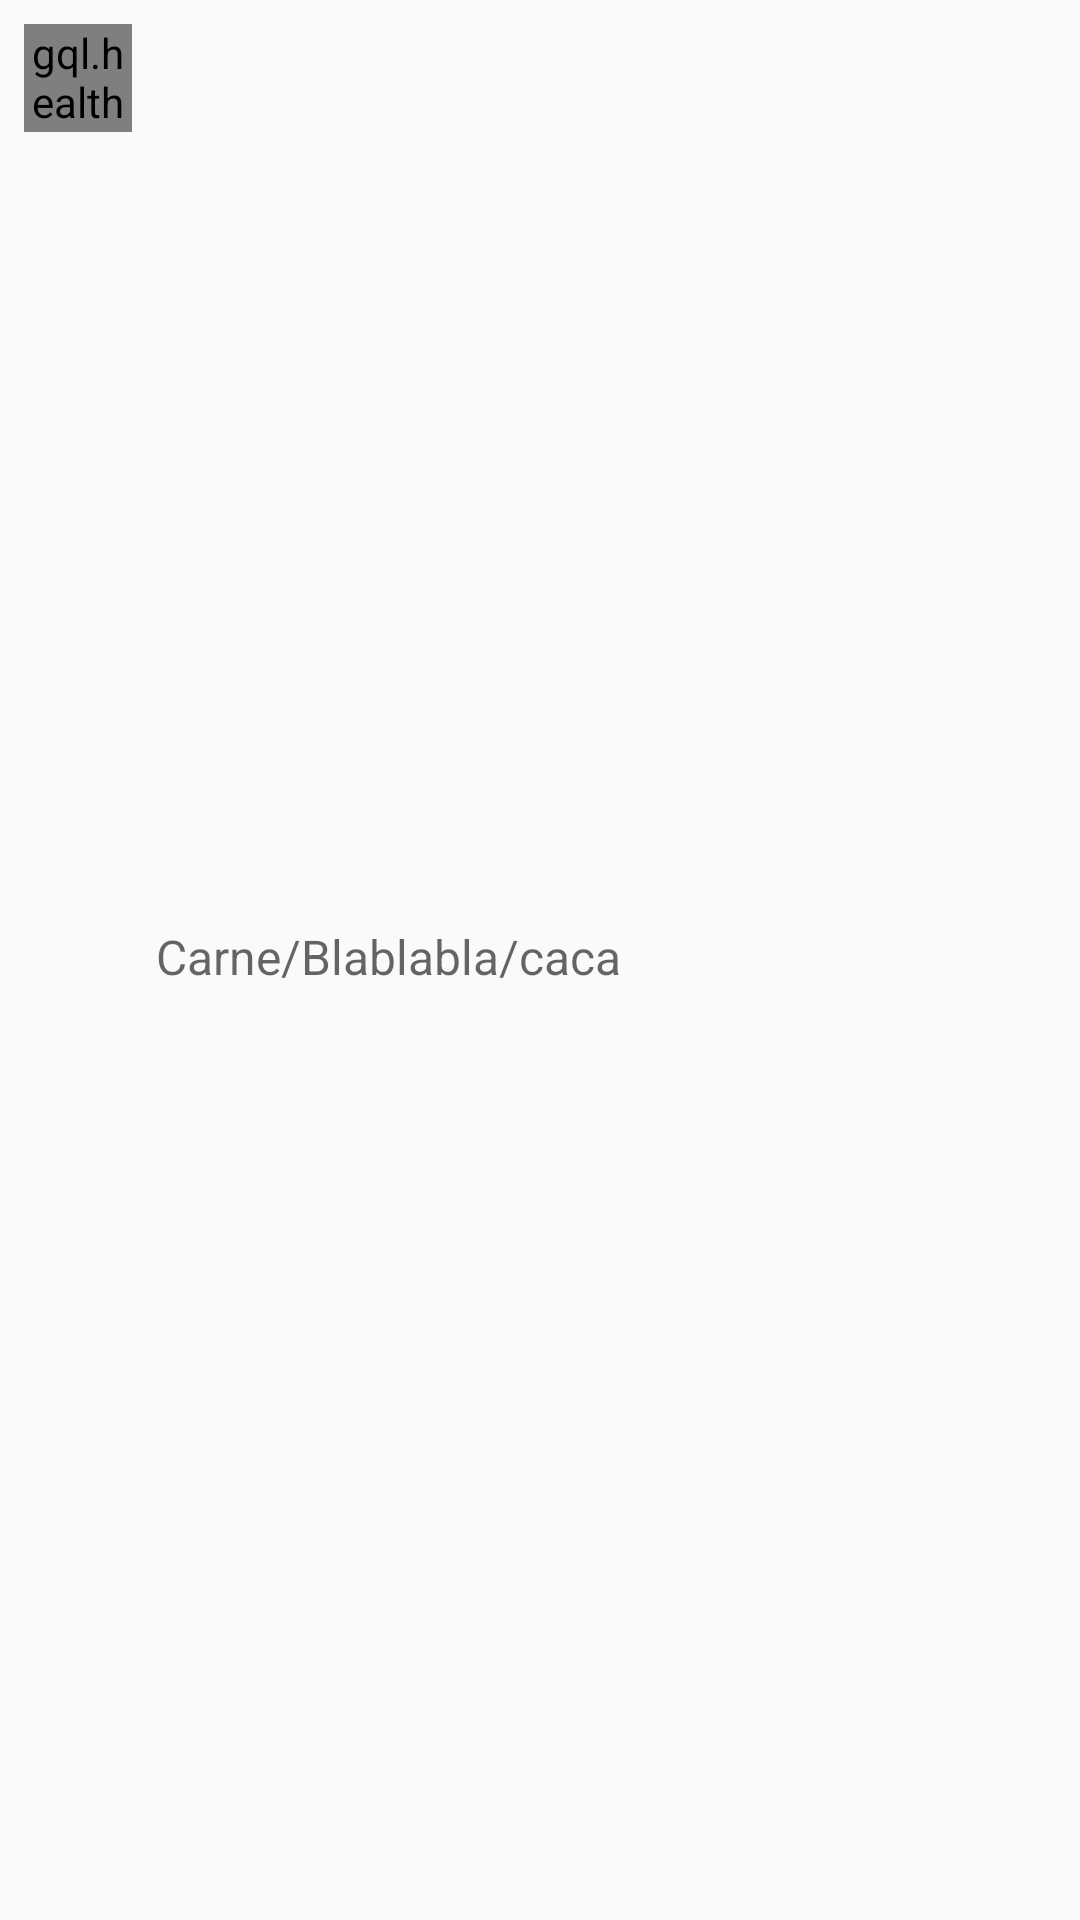

Layout XML and referenced resources for this Android screen:
<!-- AndroidManifest.xml: application theme HelthyxTheme -->
<!-- res/layout/i18n_spinner_item_w_image.xml -->
<?xml version="1.0" encoding="utf-8"?>
<LinearLayout
    xmlns:android="http://schemas.android.com/apk/res/android"
    xmlns:tools="http://schemas.android.com/tools"
    android:background="@drawable/bg_list_row"
    android:layout_width="match_parent"
    android:layout_height="52dp"
    android:orientation="horizontal">

    <LinearLayout
        android:layout_width="52sp"
        android:layout_height="52sp"
        android:gravity="center">
        <LinearLayout
            android:layout_width="36dp"
            android:layout_height="36dp">
            <gql.health.mob.ui.MLRoundedImageView
                android:id="@+id/i18n_image"
                android:src="@mipmap/ic_meal_type_healthy_drinks"
                android:scaleType="fitXY"
                android:layout_width="match_parent"
                android:layout_height="match_parent" />
        </LinearLayout>
    </LinearLayout>

    <LinearLayout
        android:gravity="center"
        android:orientation="vertical"
        android:layout_width="match_parent"
        android:layout_height="match_parent">

        <TextView
            android:id="@+id/i18n_description"
            android:layout_width="match_parent"
            android:layout_height="wrap_content"
            android:gravity="center_vertical"
            android:ellipsize="end"
            style="@style/TextAppearance.AppCompat.Caption"
            android:text="Carne/Blablabla/caca"
            android:textSize="16sp"
            android:layout_marginBottom="2dp"/>
    </LinearLayout>
</LinearLayout>
<!-- resources referenced by this layout -->
<resources>
  <!-- drawable bg_list_row (drawable) -->
  <?xml version="1.0" encoding="utf-8"?>
  <selector xmlns:android="http://schemas.android.com/apk/res/android">
      <item android:drawable="@color/row_background_selected" android:state_activated="true" />
      <item android:drawable="@android:color/transparent" />
  </selector>
  <!-- mipmap ic_meal_type_healthy_drinks: png bitmap (mipmap-hdpi, 2613 bytes) -->
  <style name="HelthyxTheme" parent="Theme.AppCompat.Light">
          
  
  
  
      </style>
</resources>
